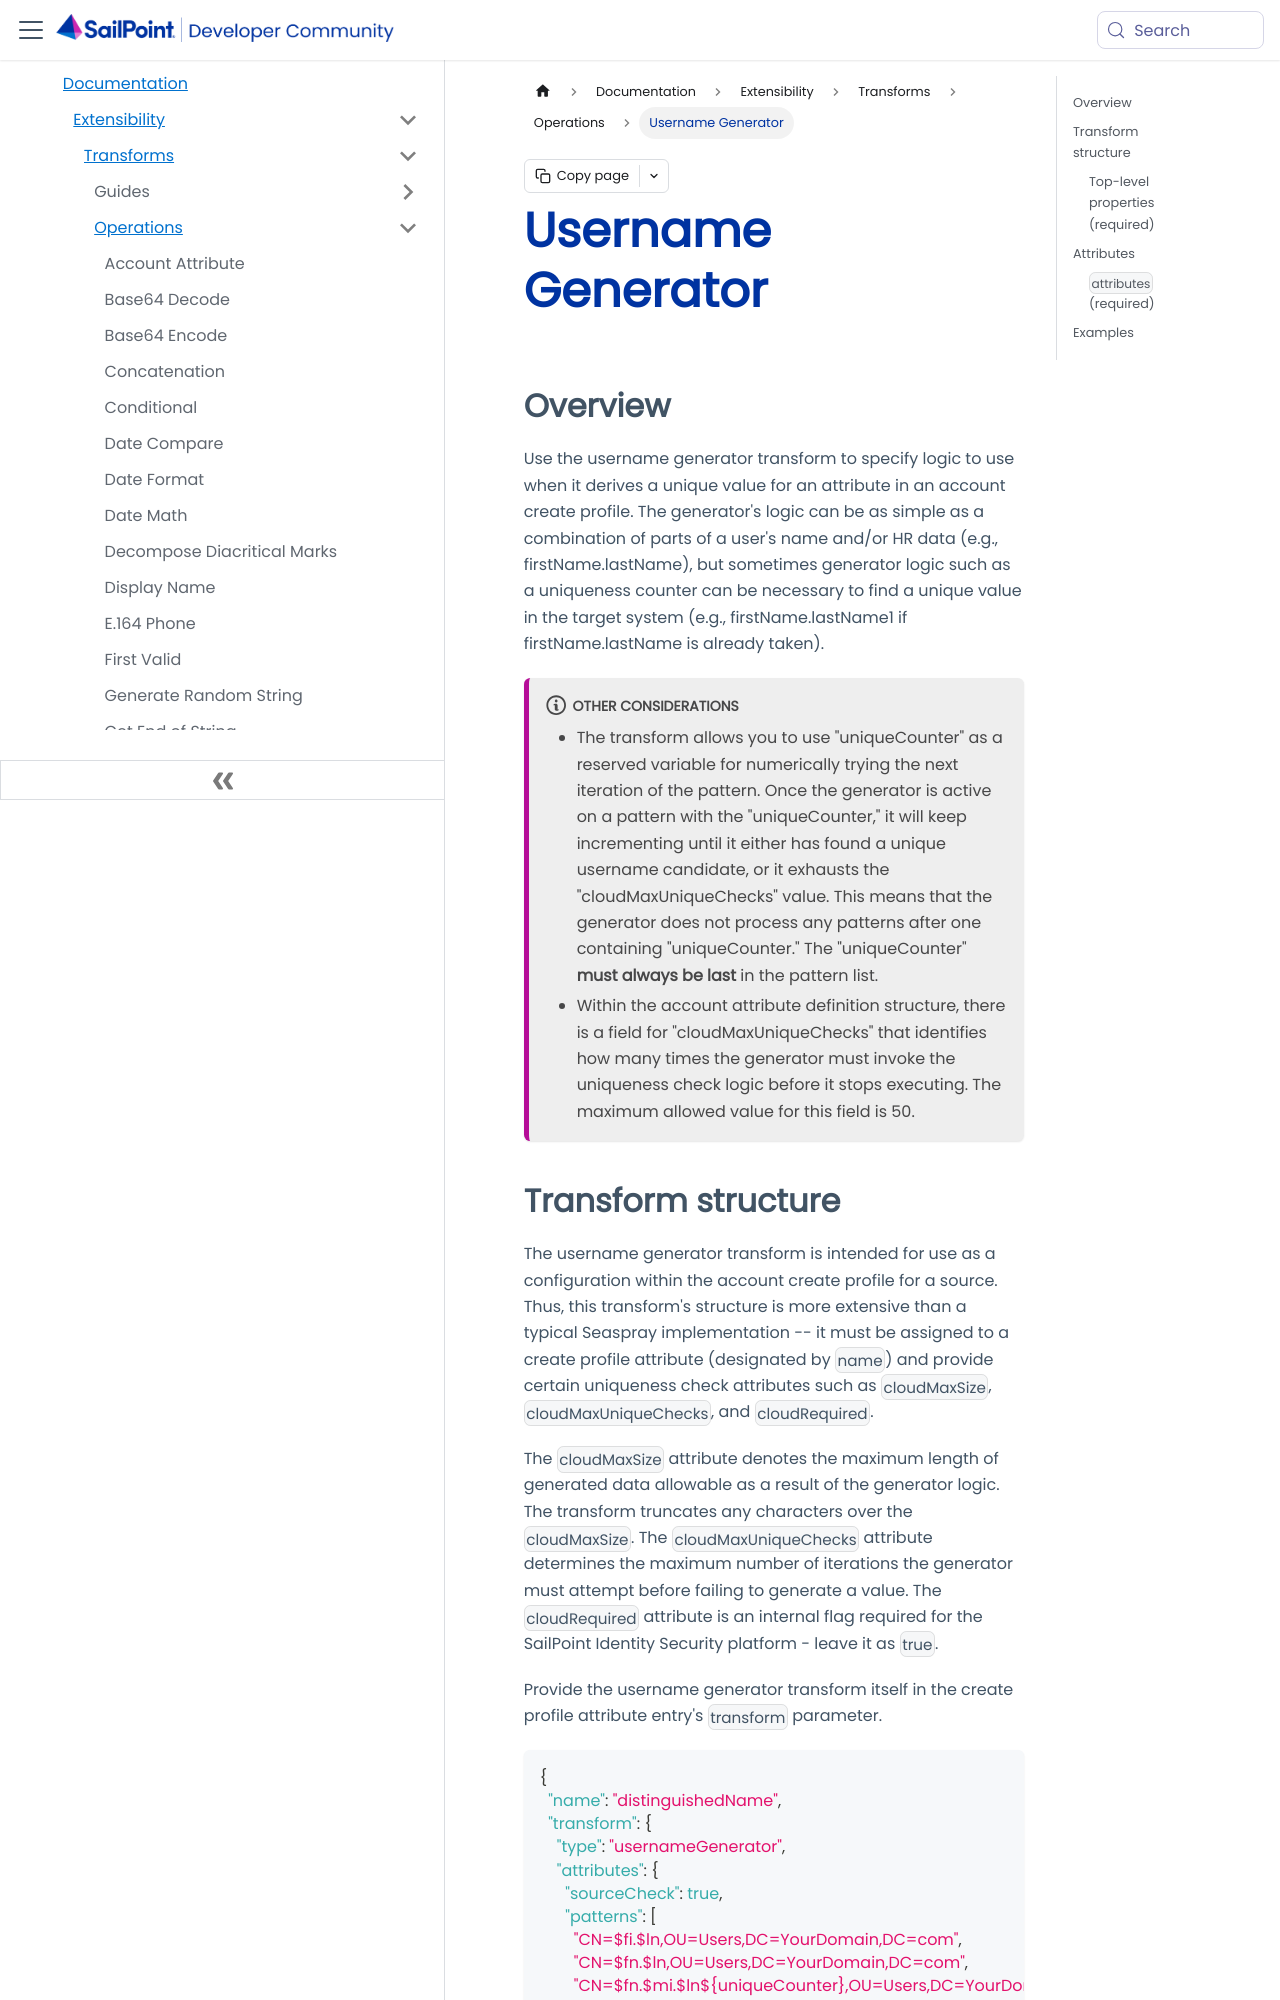

repository: sailpoint-oss/developer.sailpoint.com · page: docs/extensibility/transforms/operations/username-generator/index.html · generator: docusaurus

---
id: username-generator
title: Username Generator
pagination_label: Username Generator
sidebar_label: Username Generator
sidebar_class_name: usernameGenerator
keywords: ['transforms', 'operations', 'username', 'generator']
description: Derive a unique value for an attribute in an account create profile.
slug: /extensibility/transforms/operations/username-generator
tags: ['Transforms', 'Transform Operations']
---

## Overview

Use the username generator transform to specify logic to use when it derives a unique value for an attribute in an account create profile. The generator's logic can be as simple as a combination of parts of a user's name and/or HR data (e.g., firstName.lastName), but sometimes generator logic such as a uniqueness counter can be necessary to find a unique value in the target system (e.g., firstName.lastName1 if firstName.lastName is already taken).

:::note Other Considerations

- The transform allows you to use "uniqueCounter" as a reserved variable for numerically trying the next iteration of the pattern. Once the generator is active on a pattern with the "uniqueCounter," it will keep incrementing until it either has found a unique username candidate, or it exhausts the "cloudMaxUniqueChecks" value. This means that the generator does not process any patterns after one containing "uniqueCounter." The "uniqueCounter" **must always be last** in the pattern list.
- Within the account attribute definition structure, there is a field for "cloudMaxUniqueChecks" that identifies how many times the generator must invoke the uniqueness check logic before it stops executing. The maximum allowed value for this field is 50.

:::
